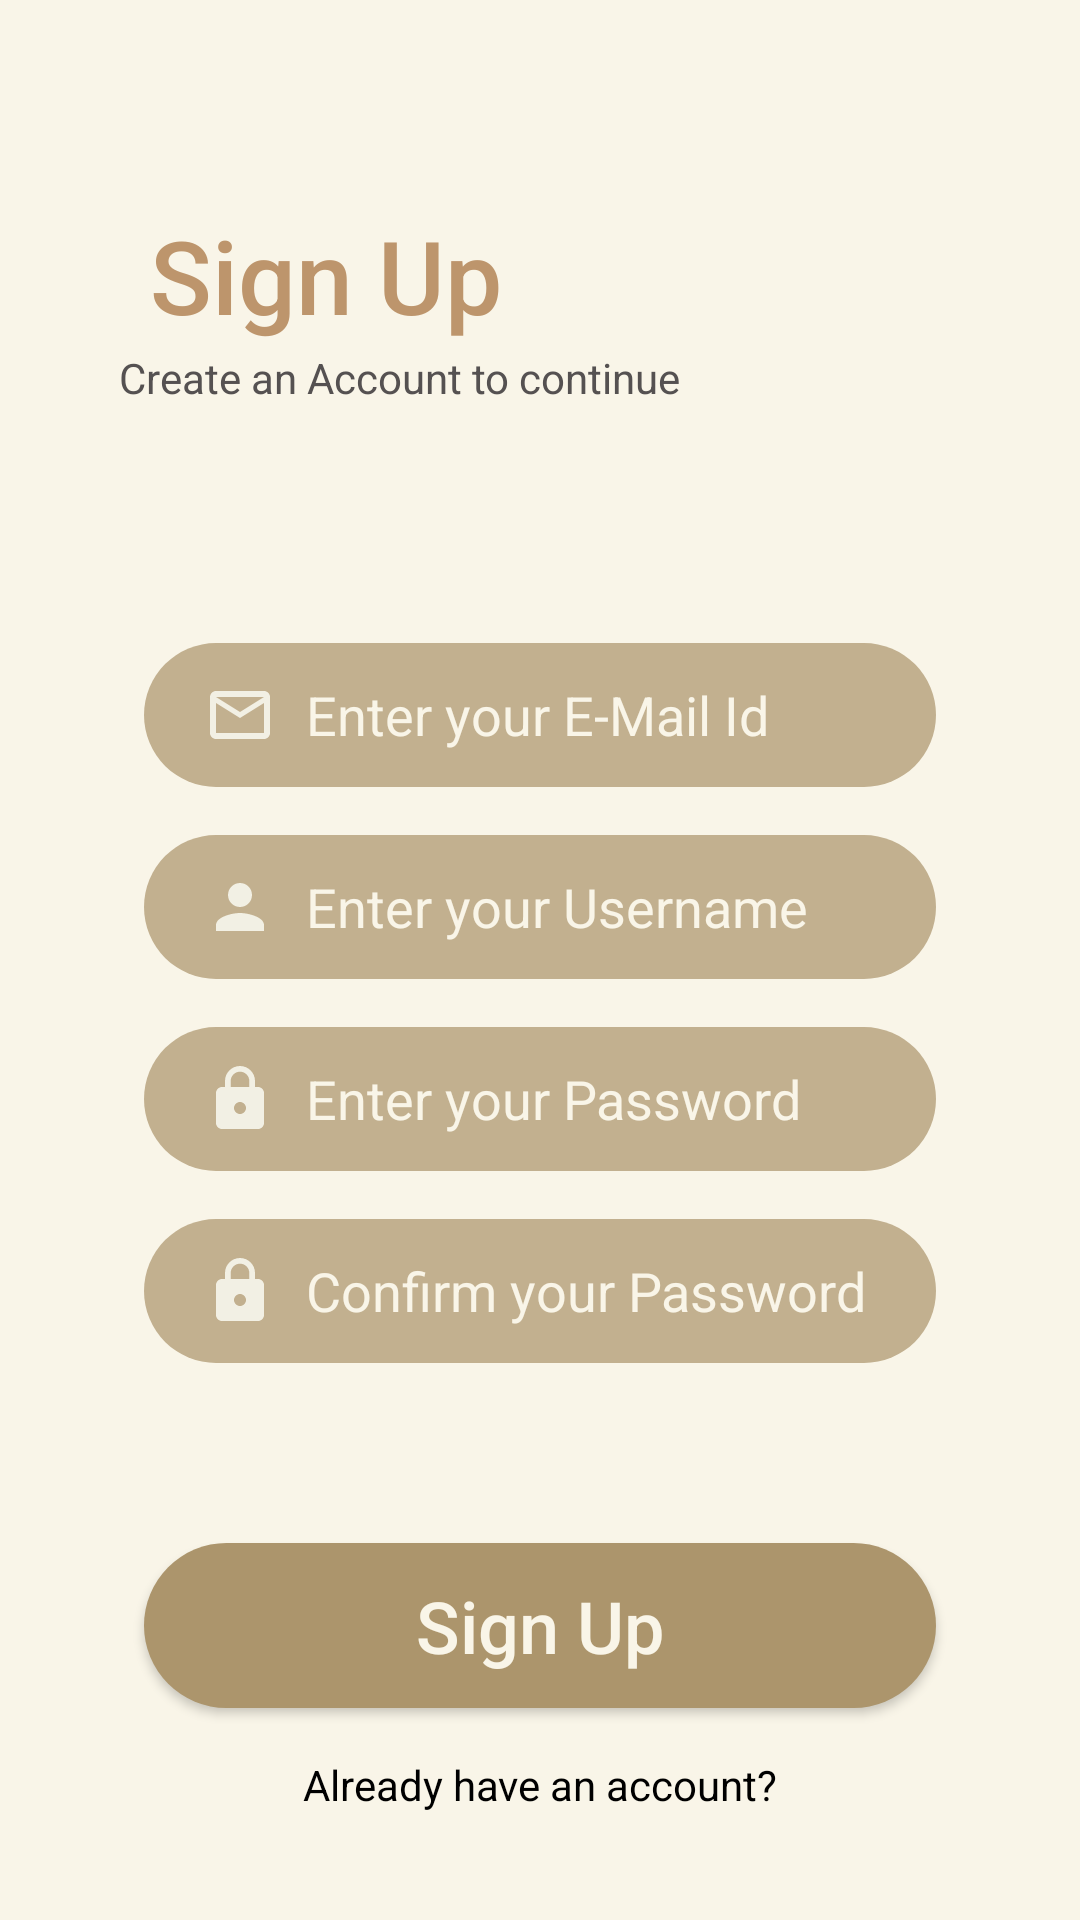

Reconstruct the res/layout file that produces this screen, plus the resources it refers to.
<!-- AndroidManifest.xml: application theme Theme.Doggle -->
<!-- res/layout/activity_register.xml -->
<?xml version="1.0" encoding="utf-8"?>
<androidx.constraintlayout.widget.ConstraintLayout xmlns:android="http://schemas.android.com/apk/res/android"
    xmlns:app="http://schemas.android.com/apk/res-auto"
    xmlns:tools="http://schemas.android.com/tools"
    android:id="@+id/SignUpScreen"
    android:layout_width="match_parent"
    android:layout_height="match_parent"
    android:background="#f9f5e8"
    tools:context=".RegisterActivity">

    <EditText
        android:id="@+id/ipconfirm"
        android:layout_width="0dp"
        android:layout_height="wrap_content"
        android:layout_marginStart="48dp"
        android:layout_marginTop="16dp"
        android:layout_marginEnd="48dp"
        android:background="@drawable/input_bg"
        android:drawableStart="@drawable/baseline_lock_24"
        android:drawableLeft="@drawable/baseline_lock_24"
        android:drawablePadding="10dp"
        android:ems="10"
        android:hint="Confirm your Password"
        android:inputType="text|textPassword"
        android:minHeight="48dp"
        android:paddingLeft="20dp"
        android:paddingTop="10dp"
        android:paddingRight="20dp"
        android:paddingBottom="10dp"
        android:textColor="#f9f5e8"
        android:textColorHighlight="#f9f5e8"
        android:textColorHint="#f9f5e8"
        android:textColorLink="#f9f5e8"
        app:layout_constraintEnd_toEndOf="parent"
        app:layout_constraintHorizontal_bias="0.666"
        app:layout_constraintStart_toStartOf="parent"
        app:layout_constraintTop_toBottomOf="@+id/ippassword" />

    <EditText
        android:id="@+id/ipusername"
        android:layout_width="0dp"
        android:layout_height="wrap_content"
        android:layout_marginStart="48dp"
        android:layout_marginTop="16dp"
        android:layout_marginEnd="48dp"
        android:background="@drawable/input_bg"
        android:drawableStart="@drawable/baseline_person_24"
        android:drawableLeft="@drawable/baseline_person_24"
        android:drawablePadding="10dp"
        android:ems="10"
        android:hint="Enter your Username"
        android:inputType="text"
        android:minHeight="48dp"
        android:paddingLeft="20dp"
        android:paddingTop="10dp"
        android:paddingRight="20dp"
        android:paddingBottom="10dp"
        android:textColor="#f9f5e8"
        android:textColorHighlight="#f9f5e8"
        android:textColorHint="#f9f5e8"
        android:textColorLink="#f9f5e8"
        app:layout_constraintEnd_toEndOf="parent"
        app:layout_constraintHorizontal_bias="0.0"
        app:layout_constraintStart_toStartOf="parent"
        app:layout_constraintTop_toBottomOf="@+id/ipemail" />

    <EditText
        android:id="@+id/ippassword"
        android:layout_width="0dp"
        android:layout_height="wrap_content"
        android:layout_marginStart="48dp"
        android:layout_marginTop="16dp"
        android:layout_marginEnd="48dp"
        android:background="@drawable/input_bg"
        android:drawableStart="@drawable/baseline_lock_24"
        android:drawableLeft="@drawable/baseline_lock_24"
        android:drawablePadding="10dp"
        android:ems="10"
        android:hint="Enter your Password"
        android:inputType="text|textPassword"
        android:minHeight="48dp"
        android:paddingLeft="20dp"
        android:paddingTop="10dp"
        android:paddingRight="20dp"
        android:paddingBottom="10dp"
        android:textColor="#f9f5e8"
        android:textColorHighlight="#f9f5e8"
        android:textColorHint="#f9f5e8"
        android:textColorLink="#f9f5e8"
        app:layout_constraintEnd_toEndOf="parent"
        app:layout_constraintHorizontal_bias="0.666"
        app:layout_constraintStart_toStartOf="parent"
        app:layout_constraintTop_toBottomOf="@+id/ipusername" />

    <TextView
        android:id="@+id/loginlabel"
        android:layout_width="wrap_content"
        android:layout_height="wrap_content"
        android:layout_marginStart="50dp"
        android:fontFamily="sans-serif-medium"
        android:text="Sign Up"
        android:textColor="#BD956C"
        android:textSize="34sp"
        android:textStyle="normal"
        app:layout_constraintBottom_toBottomOf="parent"
        app:layout_constraintEnd_toEndOf="parent"
        app:layout_constraintHorizontal_bias="0.0"
        app:layout_constraintStart_toStartOf="parent"
        app:layout_constraintTop_toTopOf="parent"
        app:layout_constraintVertical_bias="0.116" />

    <EditText
        android:id="@+id/ipemail"
        android:layout_width="0dp"
        android:layout_height="wrap_content"
        android:layout_marginStart="48dp"
        android:layout_marginTop="100dp"
        android:layout_marginEnd="48dp"
        android:background="@drawable/input_bg"
        android:drawableStart="@drawable/baseline_mail_outline_24"
        android:drawableLeft="@drawable/baseline_mail_outline_24"
        android:drawablePadding="10dp"
        android:ems="10"
        android:hint="Enter your E-Mail Id"
        android:inputType="text"
        android:minHeight="48dp"
        android:paddingLeft="20dp"
        android:paddingTop="10dp"
        android:paddingRight="20dp"
        android:paddingBottom="10dp"
        android:textColor="#f9f5e8"
        android:textColorHighlight="#f9f5e8"
        android:textColorHint="#f9f5e8"
        android:textColorLink="#f9f5e8"
        app:layout_constraintEnd_toEndOf="parent"
        app:layout_constraintHorizontal_bias="1.0"
        app:layout_constraintStart_toStartOf="parent"
        app:layout_constraintTop_toBottomOf="@+id/loginlabel" />

    <TextView
        android:id="@+id/loginredirect"
        android:layout_width="wrap_content"
        android:layout_height="wrap_content"
        android:layout_marginTop="16dp"
        android:text="Already have an account?"
        android:textColor="@color/black"
        app:layout_constraintEnd_toEndOf="parent"
        app:layout_constraintStart_toStartOf="parent"
        app:layout_constraintTop_toBottomOf="@+id/signupbtn" />

    <androidx.appcompat.widget.AppCompatButton
        android:id="@+id/signupbtn"
        android:layout_width="0dp"
        android:layout_height="wrap_content"
        android:layout_marginStart="48dp"
        android:layout_marginTop="60dp"
        android:layout_marginEnd="48dp"
        android:background="@drawable/button_bg"
        android:fontFamily="sans-serif-medium"
        android:minHeight="55dp"
        android:text="Sign Up"
        android:textAlignment="center"
        android:textAllCaps="false"
        android:textColor="#f9f5e8"
        android:textSize="24sp"
        app:cornerRadius="70dp"
        app:layout_constraintEnd_toEndOf="parent"
        app:layout_constraintStart_toStartOf="parent"
        app:layout_constraintTop_toBottomOf="@+id/ipconfirm" />

    <TextView
        android:id="@+id/logindesc"
        android:layout_width="wrap_content"
        android:layout_height="wrap_content"
        android:layout_marginTop="2dp"
        android:text="Create an Account to continue"
        android:textColor="#555151"
        app:layout_constraintEnd_toEndOf="parent"
        app:layout_constraintHorizontal_bias="0.229"
        app:layout_constraintStart_toStartOf="parent"
        app:layout_constraintTop_toBottomOf="@+id/loginlabel" />
</androidx.constraintlayout.widget.ConstraintLayout>
<!-- resources referenced by this layout -->
<resources>
  <!-- drawable baseline_lock_24 (drawable) -->
  <vector android:height="24dp" android:tint="#F2F0E4"
      android:viewportHeight="24" android:viewportWidth="24"
      android:width="24dp" xmlns:android="http://schemas.android.com/apk/res/android">
      <path android:fillColor="@android:color/white" android:pathData="M18,8h-1L17,6c0,-2.76 -2.24,-5 -5,-5S7,3.24 7,6v2L6,8c-1.1,0 -2,0.9 -2,2v10c0,1.1 0.9,2 2,2h12c1.1,0 2,-0.9 2,-2L20,10c0,-1.1 -0.9,-2 -2,-2zM12,17c-1.1,0 -2,-0.9 -2,-2s0.9,-2 2,-2 2,0.9 2,2 -0.9,2 -2,2zM15.1,8L8.9,8L8.9,6c0,-1.71 1.39,-3.1 3.1,-3.1 1.71,0 3.1,1.39 3.1,3.1v2z"/>
  </vector>
  <!-- drawable baseline_mail_outline_24 (drawable) -->
  <vector android:height="24dp" android:tint="#F2F0E4"
      android:viewportHeight="24" android:viewportWidth="24"
      android:width="24dp" xmlns:android="http://schemas.android.com/apk/res/android">
      <path android:fillColor="@android:color/white" android:pathData="M20,4L4,4c-1.1,0 -1.99,0.9 -1.99,2L2,18c0,1.1 0.9,2 2,2h16c1.1,0 2,-0.9 2,-2L22,6c0,-1.1 -0.9,-2 -2,-2zM20,18L4,18L4,8l8,5 8,-5v10zM12,11L4,6h16l-8,5z"/>
  </vector>
  <!-- drawable baseline_person_24 (drawable) -->
  <vector android:height="24dp" android:tint="#F2F0E4"
      android:viewportHeight="24" android:viewportWidth="24"
      android:width="24dp" xmlns:android="http://schemas.android.com/apk/res/android">
      <path android:fillColor="@android:color/white" android:pathData="M12,12c2.21,0 4,-1.79 4,-4s-1.79,-4 -4,-4 -4,1.79 -4,4 1.79,4 4,4zM12,14c-2.67,0 -8,1.34 -8,4v2h16v-2c0,-2.66 -5.33,-4 -8,-4z"/>
  </vector>
  <!-- drawable button_bg (drawable) -->
  <?xml version="1.0" encoding="utf-8"?>
  <shape xmlns:android="http://schemas.android.com/apk/res/android">
      <solid android:color="#AC956C"/>
      <corners android:radius="70dp"/>
  </shape>
  <!-- drawable input_bg (drawable) -->
  <?xml version="1.0" encoding="utf-8"?>
  <shape xmlns:android="http://schemas.android.com/apk/res/android">
  <solid android:color="#C2B08F" android:width="2dp"/>
      <corners android:radius="70dp"/>
  </shape>
  <style name="Theme.Doggle" parent="Base.Theme.Doggle" />
  <style name="Base.Theme.Doggle" parent="Theme.AppCompat.Light.NoActionBar">
          
          
      </style>
  <!-- not gathered from this repository: default colours our renderer supplied (Android Studio template values) -->
  <color name="black">#FF000000</color>
</resources>
